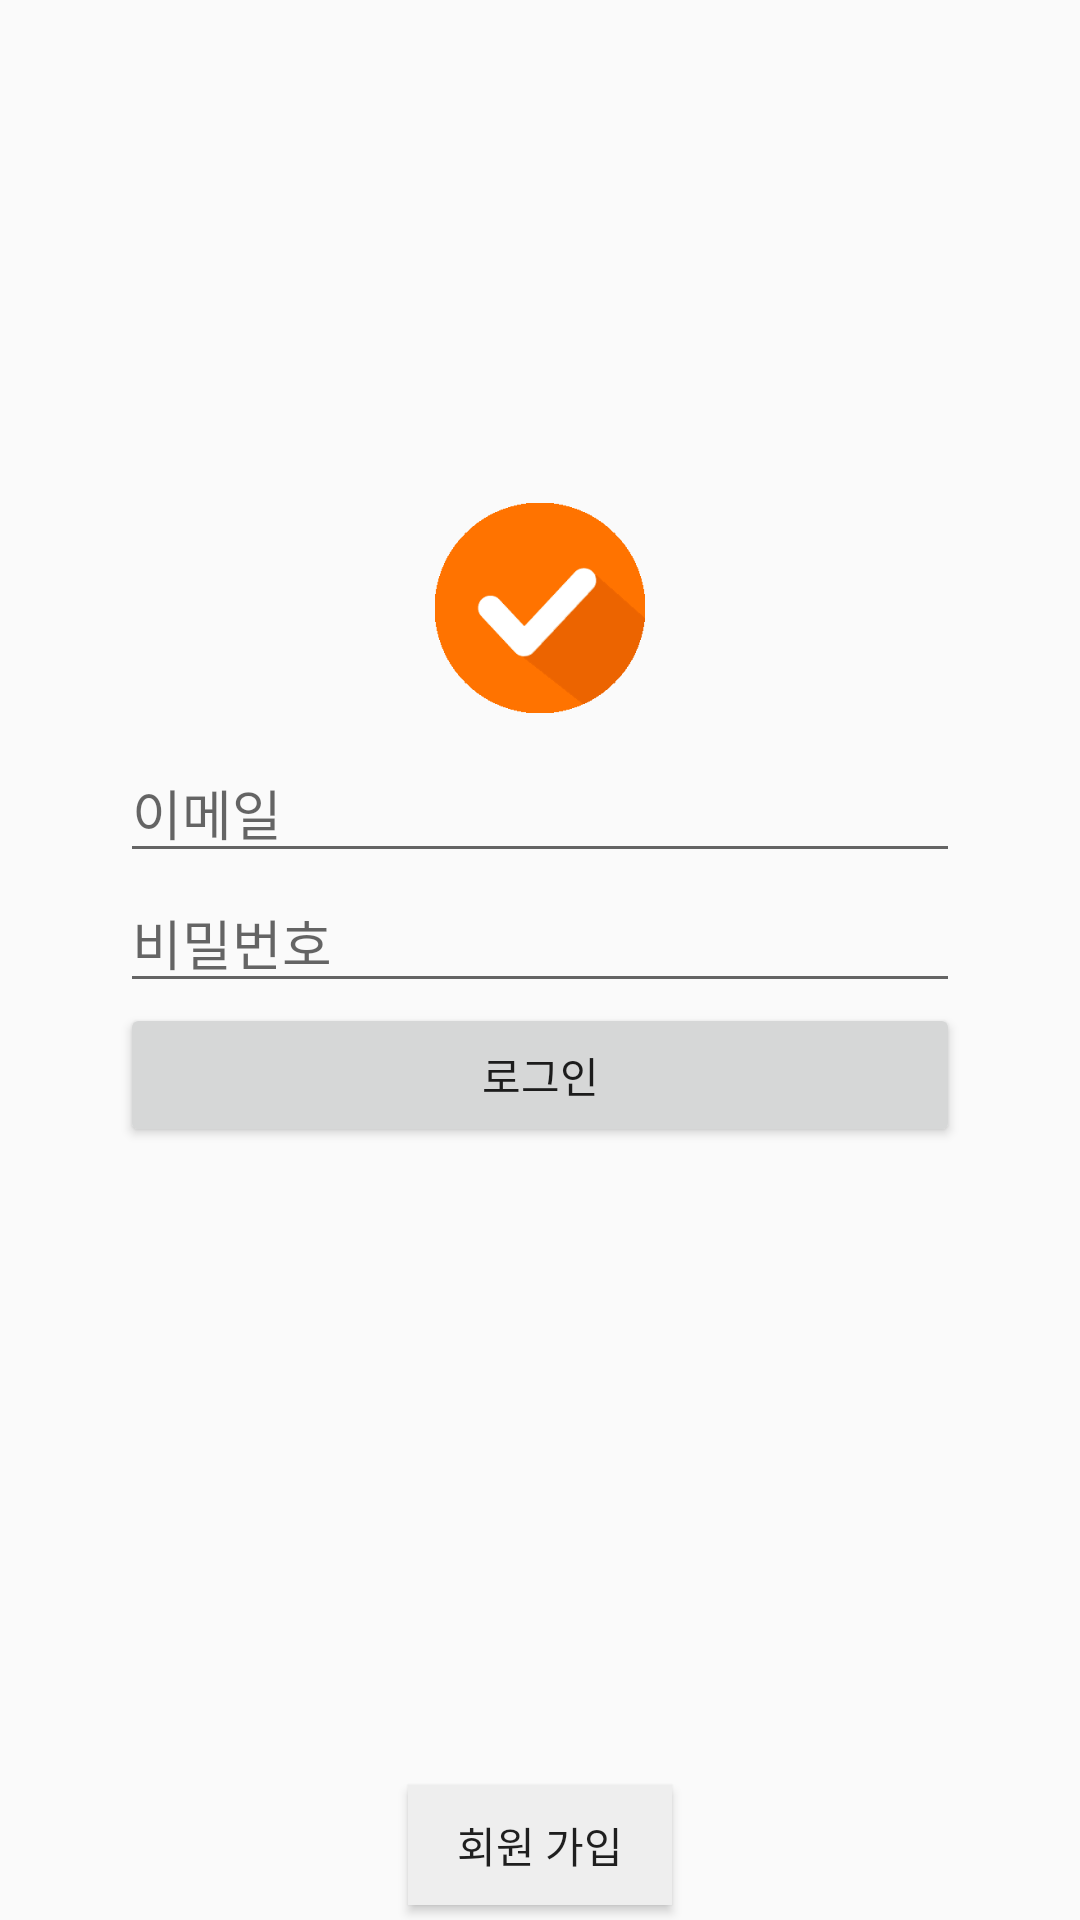

Produce the Android XML layout that renders to this screen, including the resource entries it uses.
<!-- AndroidManifest.xml: application theme AppTheme -->
<!-- res/layout/activity_login.xml -->
<?xml version="1.0" encoding="utf-8"?>
<LinearLayout xmlns:android="http://schemas.android.com/apk/res/android"
    android:orientation="vertical" android:layout_width="match_parent"
    android:layout_height="match_parent"
    android:focusable="true"
    android:focusableInTouchMode="true"
    android:gravity="center">
    <LinearLayout
        android:orientation="vertical"
        android:layout_width="match_parent"
        android:layout_height="match_parent"
        android:gravity="center">
        <ImageView
            android:layout_width="70dp"
            android:layout_height="70dp"
            android:background="@drawable/icon"
            android:layout_marginBottom="10dp"/>

        <EditText
            android:id="@+id/email"
            android:layout_width="280dp"
            android:layout_height="wrap_content"
            android:maxLines="1"
            android:hint="이메일"/>
        <EditText
            android:id="@+id/password"
            android:layout_width="280dp"
            android:layout_height="wrap_content"
            android:maxLines="1"
            android:hint="비밀번호"
            android:inputType="textPassword"/>
        <Button
            android:id="@+id/login"
            android:layout_width="280dp"
            android:layout_height="wrap_content"
            android:text="로그인"/>
        </LinearLayout>
        <Button
            android:id="@+id/signup"
            android:text="회원 가입"
            android:background="#eeeeee"
            android:layout_gravity="bottom|center"
            android:layout_width="wrap_content"
            android:layout_height="40dp"
            android:layout_marginBottom="50dp"/>

</LinearLayout>
<!-- resources referenced by this layout -->
<resources>
  <!-- drawable icon: png bitmap (drawable-hdpi, 5693 bytes) -->
  <style name="AppTheme" parent="AppBaseTheme">
          
      </style>
  <style name="AppBaseTheme" parent="Theme.AppCompat.Light.DarkActionBar">
      </style>
</resources>
